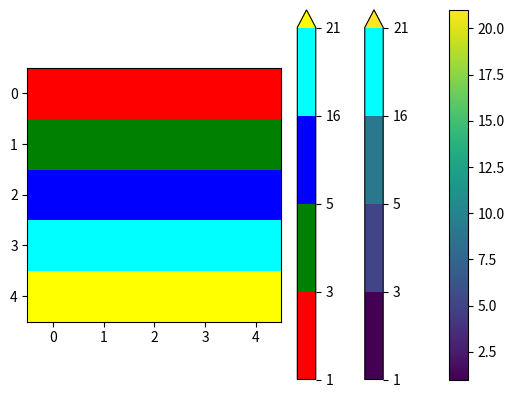

The matplotlib source for this figure:
import numpy as np
import matplotlib as mpl
import matplotlib.pyplot as plt


vals = np.array([1,3,5,16,21])
iswater = 16

data = np.zeros((5,5))
for i, val in enumerate(vals):
    data[i,:] = val
plt.imshow(data)
plt.colorbar()



# colormap from rgb values + cyan for water
rgbs = mpl.cm.viridis(np.linspace(0,1,len(vals)+1))

idx = np.where(vals==iswater)[0][0]
rgbs[idx,:] = list(mpl.colors.to_rgb('cyan')) + [1]

cmap = mpl.colors.ListedColormap(rgbs[:-1]).with_extremes(over=rgbs[-1])
cmap


norm = mpl.colors.BoundaryNorm(vals,cmap.N, extend='max')
plt.imshow(data, cmap=cmap, norm=norm)
plt.colorbar()


# or from list of colors
                                  # 1      3         5      16     this one doesnt show!             21
cmap = mpl.colors.ListedColormap(['red', 'green', 'blue', 'cyan', 'magenta']).with_extremes(over='yellow')
cmap

norm = mpl.colors.BoundaryNorm(vals,cmap.N, extend='max')
plt.imshow(data, cmap=cmap, norm=norm)
plt.colorbar()


